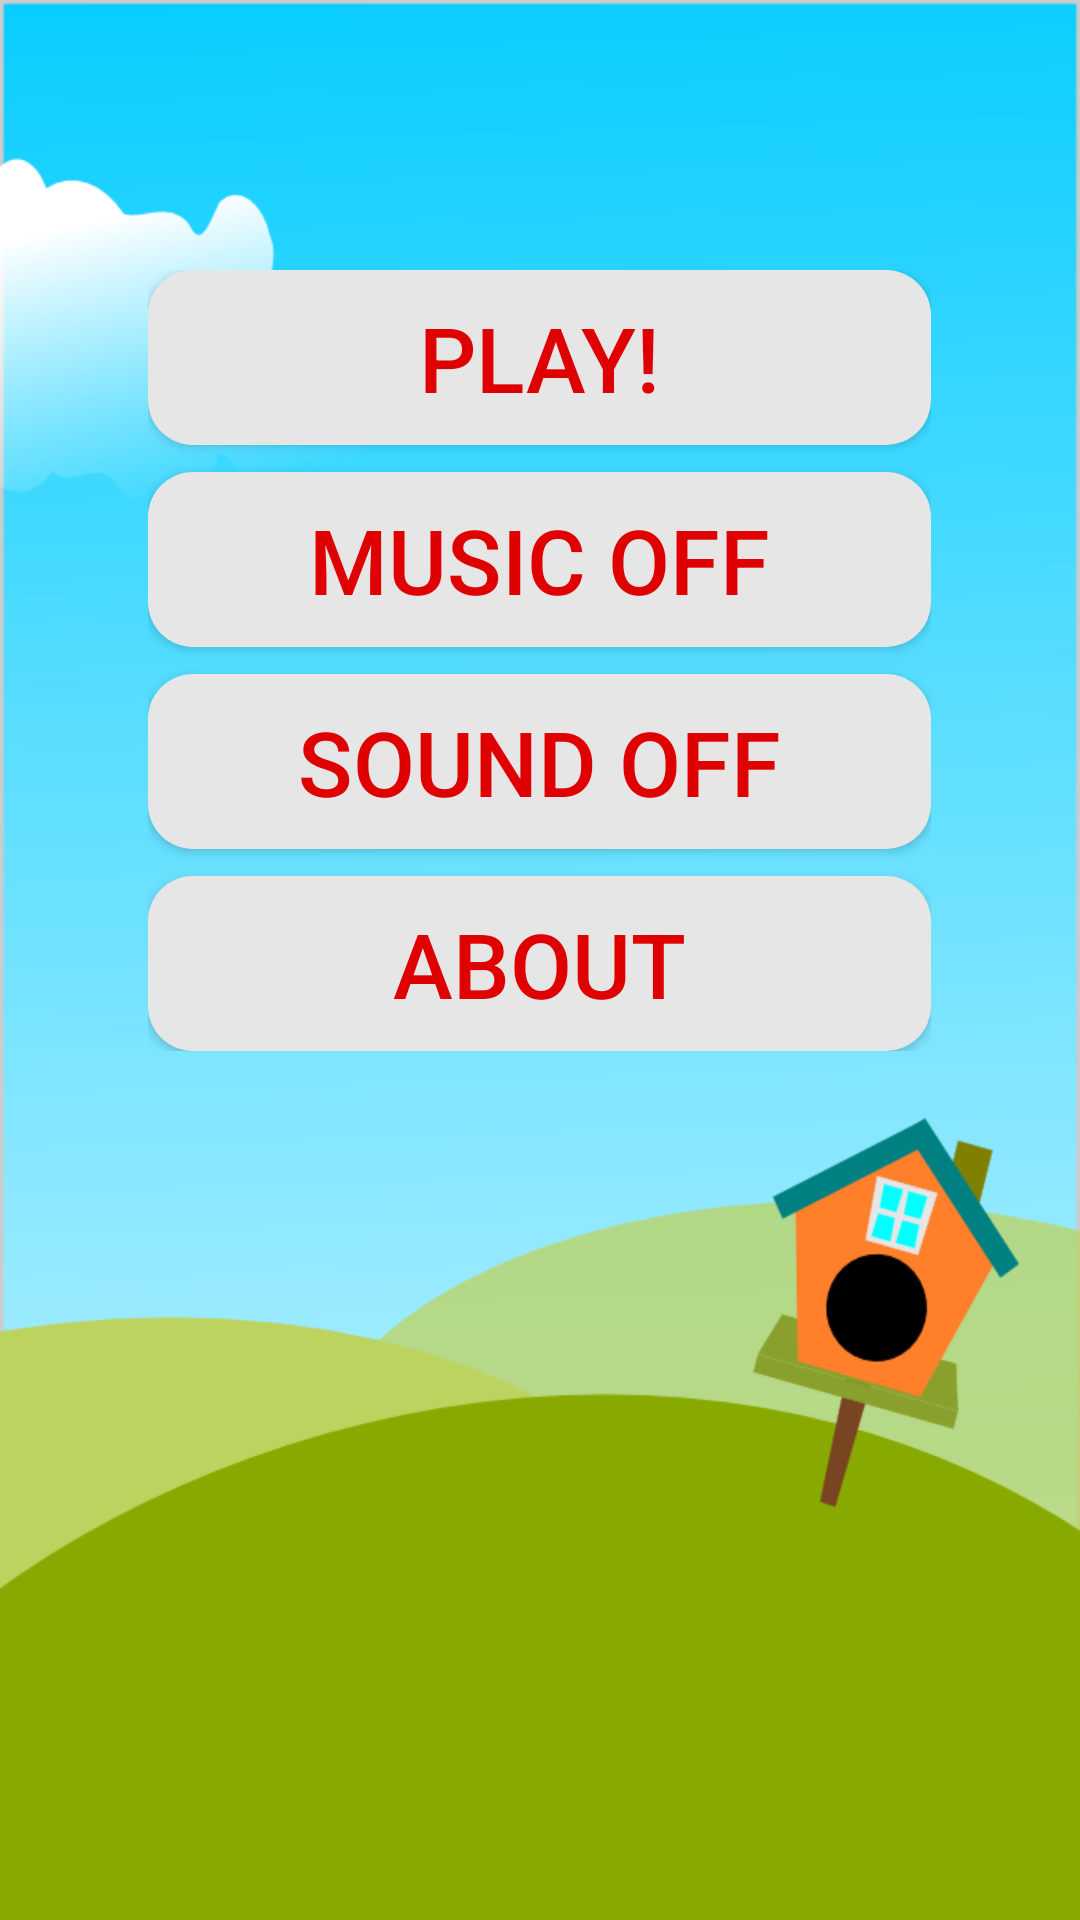

The Android layout XML behind this screen, and the referenced resources:
<!-- AndroidManifest.xml: application theme Theme.AppCompat.Light.NoActionBar -->
<!-- res/layout/activity_main.xml -->
<?xml version="1.0" encoding="utf-8"?>
<RelativeLayout xmlns:android="http://schemas.android.com/apk/res/android"
				xmlns:tools="http://schemas.android.com/tools"
				android:layout_width="match_parent"
				android:layout_height="match_parent"
				android:id="@+id/background"
				android:background="@drawable/screen_welcome"
				tools:context="${relativePackage}.${activityClass}" >

	<LinearLayout
		android:layout_width="wrap_content"
		android:layout_height="wrap_content"
		android:layout_centerHorizontal="true"
		android:layout_centerVertical="false"
		android:layout_marginTop="@dimen/main_layout_margin_top"
		android:orientation="vertical" >

		<Button
			android:id="@+id/btnPlay"
			android:layout_width="match_parent"
			android:layout_height="wrap_content"
			android:text="@string/btn_play"
			android:background="@drawable/button"
			android:textColor="@color/colorRed"
			android:textSize="@dimen/button_text_size"
			android:onClick="startGameActivity"/>

		<Button
			android:id="@+id/btnMusicSettings"
			android:layout_width="match_parent"
			android:layout_height="wrap_content"
			android:text="@string/btn_music"
			android:background="@drawable/button"
			android:textColor="@color/colorRed"
			android:textSize="@dimen/button_text_size"
			android:onClick="toggleMusicSettings"
			android:layout_marginTop="@dimen/button_margin_top"/>

		<Button
			android:id="@+id/btnSoundSettings"
			android:layout_width="match_parent"
			android:layout_height="wrap_content"
			android:text="@string/btn_sound"
			android:background="@drawable/button"
			android:textColor="@color/colorRed"
			android:textSize="@dimen/button_text_size"
			android:onClick="toggleSoundSettings"
			android:layout_marginTop="@dimen/button_margin_top"/>

		<Button
			android:id="@+id/btnAbout"
			android:layout_width="match_parent"
			android:layout_height="wrap_content"
			android:text="@string/btn_about"
			android:background="@drawable/button"
			android:textColor="@color/colorRed"
			android:textSize="@dimen/button_text_size"
			android:onClick="startAboutActivity"
			android:layout_marginTop="@dimen/button_margin_top"/>

	</LinearLayout>

</RelativeLayout>
<!-- resources referenced by this layout -->
<resources>
  <color name="colorRed">#DF0101</color>
  <dimen name="button_margin_top">9dp</dimen>
  <dimen name="button_text_size">30sp</dimen>
  <dimen name="main_layout_margin_top">90dp</dimen>
  <!-- drawable button (drawable) -->
  <?xml version="1.0" encoding="utf-8"?>
  <shape
  	xmlns:android="http://schemas.android.com/apk/res/android"
  	android:shape="gameObject">
  
  	
  	
  	<solid
  		android:color="#E6E6E6" >
  	</solid>
  
  	<padding
  		android:left="@dimen/button_padding_horizontal"
  		android:top="@dimen/button_padding_vertical"
  		android:right="@dimen/button_padding_horizontal"
  		android:bottom="@dimen/button_padding_vertical"/>
  
  	
  	<corners
  		android:radius="15dp" >
  	</corners>
  
  </shape>
  <!-- drawable screen_welcome: png bitmap (drawable-hdpi, 31670 bytes) -->
  <string name="btn_about">About</string>
  <string name="btn_music">Music OFF</string>
  <string name="btn_play">Play!</string>
  <string name="btn_sound">Sound OFF</string>
  <dimen name="button_padding_horizontal">50dp</dimen>
  <dimen name="button_padding_vertical">9dp</dimen>
</resources>
